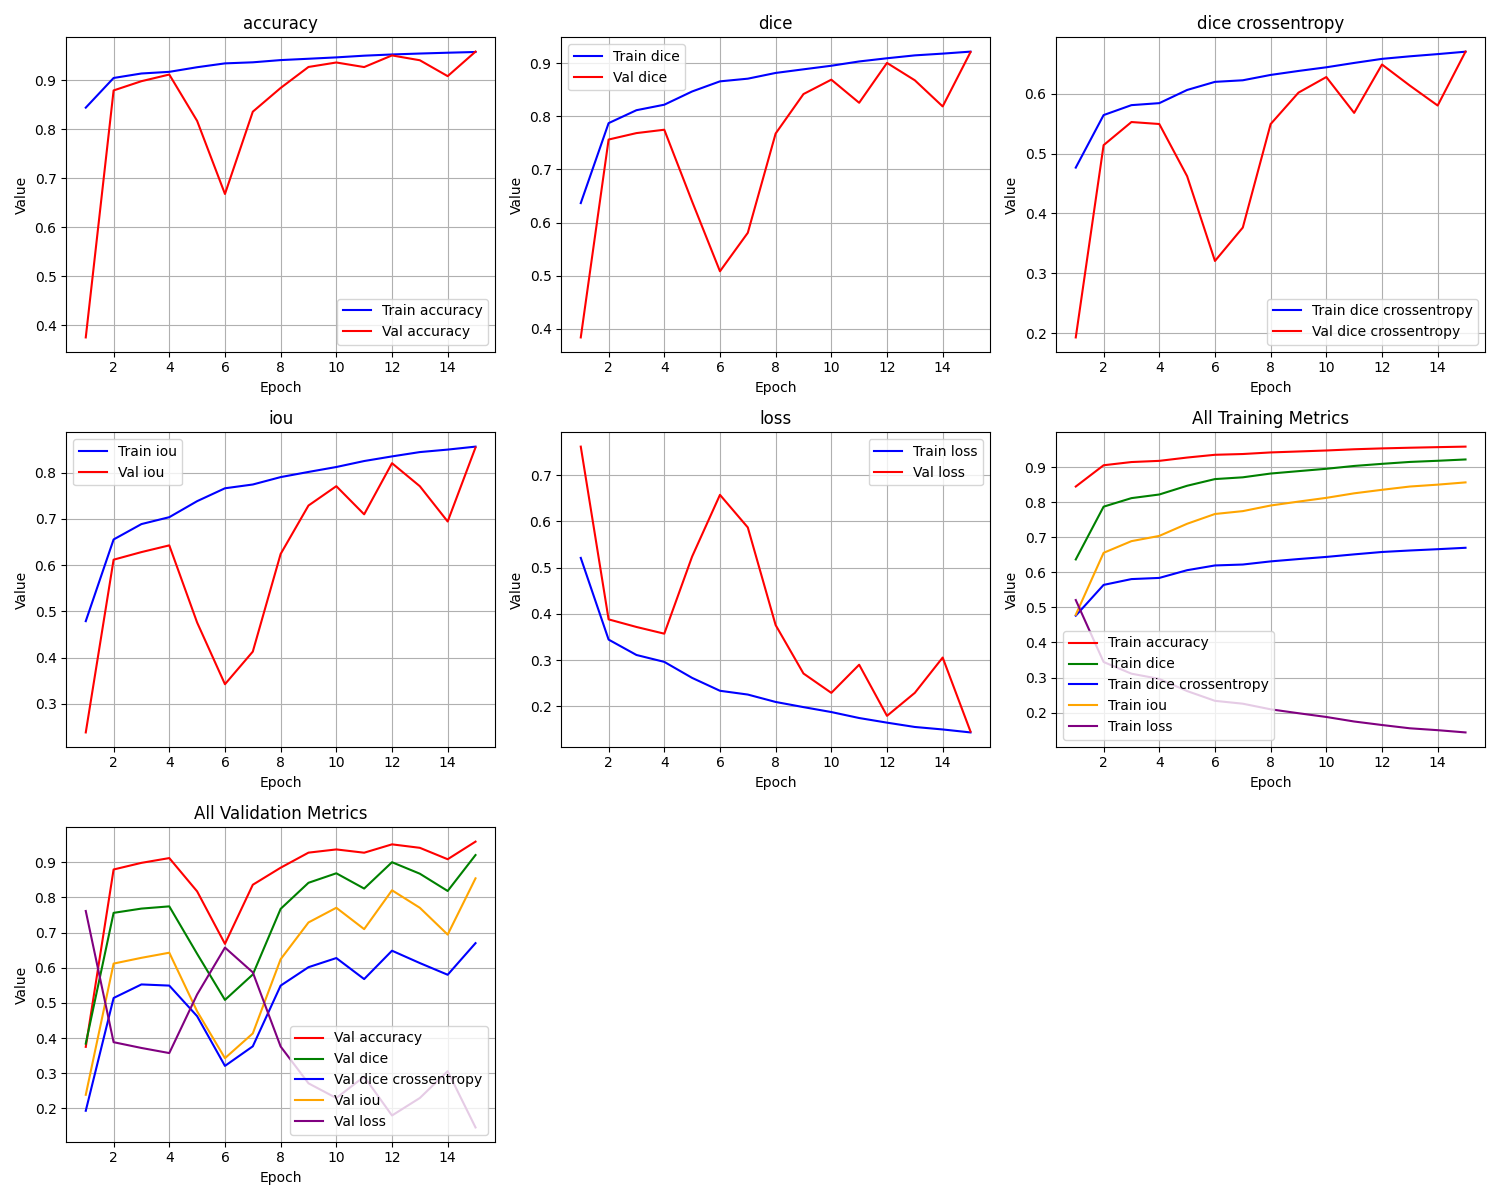

Data behind this chart, as committed beside it:
epoch, train_loss, train_iou, train_dice, train_dice crossentropy, train_accuracy, val_loss, val_iou, val_dice, val_dice crossentropy, val_accuracy
1, 0.521, 0.479, 0.6367, 0.4765, 0.8445, 0.7616, 0.2384, 0.384, 0.193, 0.3749
2, 0.3444, 0.6556, 0.7871, 0.5641, 0.9051, 0.3881, 0.6119, 0.7563, 0.514, 0.8797
3, 0.3111, 0.6888, 0.8114, 0.5807, 0.9143, 0.3717, 0.6283, 0.7684, 0.5525, 0.8986
4, 0.2962, 0.7038, 0.8218, 0.584, 0.9177, 0.3572, 0.6428, 0.7747, 0.5492, 0.9122
5, 0.2616, 0.7384, 0.8467, 0.6061, 0.9271, 0.524, 0.476, 0.6397, 0.4621, 0.8174
6, 0.2338, 0.7662, 0.8657, 0.6196, 0.935, 0.6574, 0.3426, 0.5085, 0.3206, 0.668
7, 0.2256, 0.7744, 0.8708, 0.6222, 0.9371, 0.5869, 0.4131, 0.5808, 0.3764, 0.8362
8, 0.2096, 0.7904, 0.8815, 0.6311, 0.9417, 0.3758, 0.6242, 0.7676, 0.5491, 0.8847
9, 0.1984, 0.8016, 0.8884, 0.6378, 0.9444, 0.2711, 0.7289, 0.8418, 0.6016, 0.9276
10, 0.1878, 0.8122, 0.8951, 0.6439, 0.9472, 0.2292, 0.7708, 0.8689, 0.6276, 0.9368
11, 0.1749, 0.8251, 0.9031, 0.6512, 0.9507, 0.2901, 0.7099, 0.8254, 0.5678, 0.9274
12, 0.1648, 0.8352, 0.9091, 0.658, 0.9532, 0.1795, 0.8205, 0.9004, 0.6485, 0.9512
13, 0.1555, 0.8445, 0.9146, 0.6622, 0.9551, 0.2293, 0.7707, 0.8677, 0.6134, 0.9413
14, 0.1501, 0.8499, 0.9179, 0.6659, 0.9567, 0.3056, 0.6944, 0.8185, 0.5801, 0.9089
15, 0.1437, 0.8563, 0.9216, 0.6699, 0.9582, 0.1455, 0.8545, 0.9208, 0.67, 0.959
